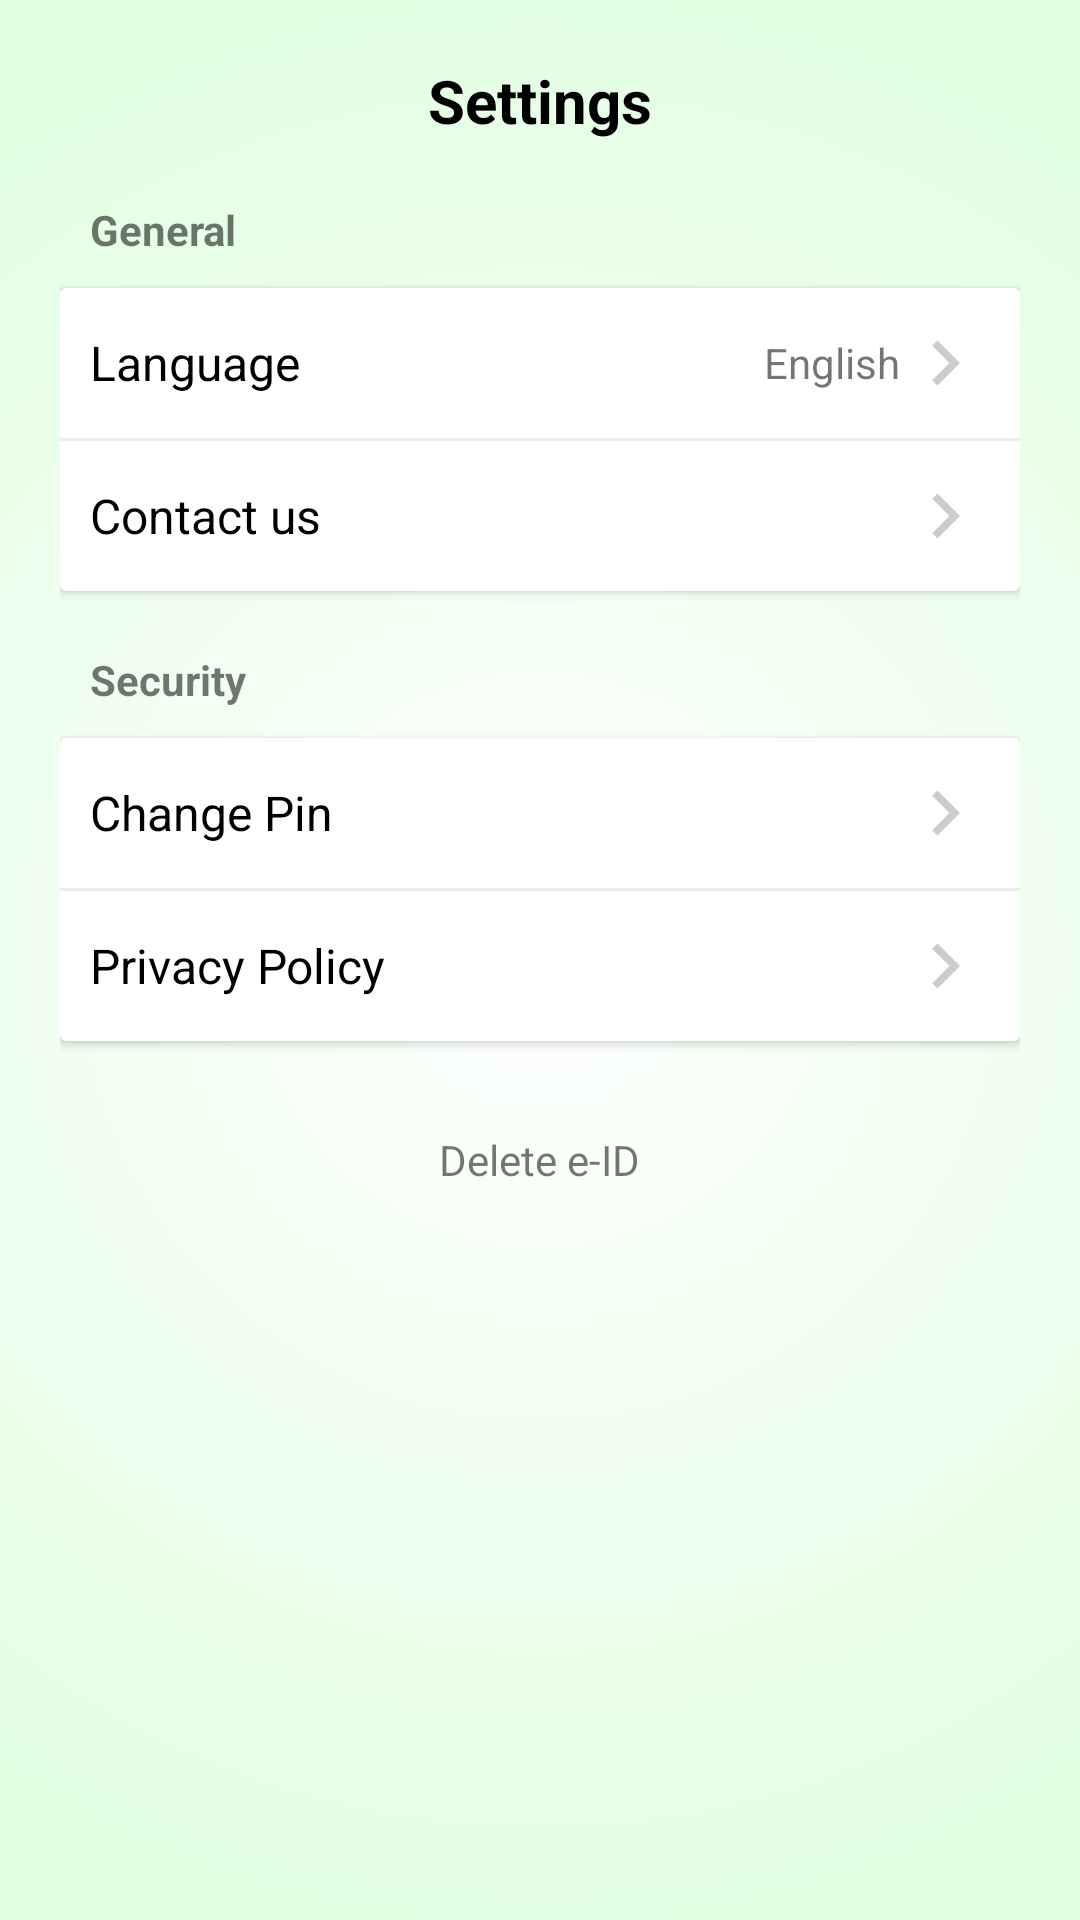

The Android layout XML behind this screen, and the referenced resources:
<!-- AndroidManifest.xml: application theme Theme.Moritania_Test.NoActionBar -->
<!-- res/layout/settings_fragemnt.xml -->
<?xml version="1.0" encoding="utf-8"?>
<RelativeLayout xmlns:android="http://schemas.android.com/apk/res/android"
    xmlns:app="http://schemas.android.com/apk/res-auto"
    android:layout_width="match_parent"
    android:layout_height="match_parent"
    android:background="@drawable/gradient_drawable"
    android:padding="@dimen/page_margin">


    <TextView
        android:id="@+id/page_title"
        style="@style/page_title_style"
        android:layout_width="wrap_content"
        android:layout_height="wrap_content"
        android:layout_alignParentTop="true"
        android:layout_centerHorizontal="true"
        android:text="@string/label_settings" />


    <TextView
        android:id="@+id/label_general"
        android:layout_width="wrap_content"
        android:layout_height="wrap_content"
        android:layout_below="@+id/page_title"
        android:layout_marginStart="10dp"
        android:layout_marginTop="@dimen/page_margin"
        android:text="@string/label_general"
        android:textStyle="bold" />


    <androidx.cardview.widget.CardView
        android:id="@+id/general_card"
        android:layout_width="fill_parent"
        android:layout_height="wrap_content"
        android:layout_below="@+id/label_general"
        android:layout_marginTop="10dp">

        <androidx.appcompat.widget.LinearLayoutCompat
            android:id="@+id/general_layout"
            android:layout_width="match_parent"
            android:layout_height="wrap_content"
            android:orientation="vertical">

            <RelativeLayout
                android:id="@+id/language_layout"
                android:layout_width="fill_parent"
                android:layout_height="wrap_content"
                android:padding="10dp">

                <TextView
                    android:layout_width="wrap_content"
                    android:layout_height="wrap_content"
                    android:layout_centerVertical="true"
                    android:text="@string/label_language"
                    android:textColor="@color/black"
                    android:textSize="16sp" />


                <TextView
                    android:id="@+id/txt_language"
                    android:layout_width="wrap_content"
                    android:layout_height="wrap_content"
                    android:layout_centerVertical="true"
                    android:layout_toStartOf="@+id/language_right_arrow"
                    android:text="English"
                    android:textSize="14sp" />


                <ImageView
                    android:id="@+id/language_right_arrow"
                    android:layout_width="30dp"
                    android:layout_height="30dp"
                    android:layout_alignParentEnd="true"
                    android:layout_centerVertical="true"
                    android:backgroundTint="@color/gray"
                    android:src="@drawable/baseline_chevron_right_24" />

            </RelativeLayout>

            <View
                android:layout_width="match_parent"
                android:layout_height="1dp"
                android:background="#EEEBEB" />

            <RelativeLayout
                android:layout_width="fill_parent"
                android:layout_height="wrap_content"
                android:padding="10dp">

                <TextView
                    android:layout_width="wrap_content"
                    android:layout_height="wrap_content"
                    android:layout_centerVertical="true"
                    android:text="@string/label_contact_us"
                    android:textColor="@color/black"
                    android:textSize="16sp" />


                <ImageView
                    android:id="@+id/conatct_right_arrow"
                    android:layout_width="30dp"
                    android:layout_height="30dp"
                    android:layout_alignParentEnd="true"
                    android:layout_centerVertical="true"
                    android:backgroundTint="@color/gray"
                    android:src="@drawable/baseline_chevron_right_24" />

            </RelativeLayout>

        </androidx.appcompat.widget.LinearLayoutCompat>
    </androidx.cardview.widget.CardView>


    <TextView
        android:id="@+id/label_security"
        android:layout_width="wrap_content"
        android:layout_height="wrap_content"
        android:layout_below="@+id/general_card"
        android:layout_marginStart="10dp"

        android:layout_marginTop="@dimen/page_margin"
        android:text="@string/label_security"
        android:textStyle="bold" />


    <androidx.cardview.widget.CardView
        android:id="@+id/security_card"
        android:layout_width="fill_parent"
        android:layout_height="wrap_content"

        android:layout_below="@+id/label_security"
        android:layout_marginTop="10dp">

        <androidx.appcompat.widget.LinearLayoutCompat
            android:layout_width="match_parent"
            android:layout_height="wrap_content"
            android:orientation="vertical">

            <RelativeLayout
                android:layout_width="fill_parent"
                android:layout_height="wrap_content"
                android:padding="10dp">

                <TextView
                    android:layout_width="wrap_content"
                    android:layout_height="wrap_content"
                    android:layout_centerVertical="true"
                    android:text="@string/label_change_pin"
                    android:textColor="@color/black"
                    android:textSize="16sp" />


                <ImageView
                    android:id="@+id/change_pin_right_arrow"
                    android:layout_width="30dp"
                    android:layout_height="30dp"
                    android:layout_alignParentEnd="true"
                    android:layout_centerVertical="true"
                    android:backgroundTint="@color/gray"
                    android:src="@drawable/baseline_chevron_right_24" />

            </RelativeLayout>

            <View
                android:layout_width="match_parent"
                android:layout_height="1dp"
                android:background="#EEEBEB" />

            <RelativeLayout
                android:layout_width="fill_parent"
                android:layout_height="wrap_content"
                android:padding="10dp">

                <TextView
                    android:layout_width="wrap_content"
                    android:layout_height="wrap_content"
                    android:layout_centerVertical="true"
                    android:text="@string/label_privacy_policy"
                    android:textColor="@color/black"
                    android:textSize="16sp" />


                <ImageView
                    android:id="@+id/privacy_right_arrow"
                    android:layout_width="30dp"
                    android:layout_height="30dp"
                    android:layout_alignParentEnd="true"
                    android:layout_centerVertical="true"
                    android:backgroundTint="@color/gray"
                    android:src="@drawable/baseline_chevron_right_24" />

            </RelativeLayout>

        </androidx.appcompat.widget.LinearLayoutCompat>
    </androidx.cardview.widget.CardView>


    <TextView
        android:id="@+id/txt_logout"
        android:layout_width="wrap_content"
        android:layout_height="wrap_content"
       android:layout_below="@+id/security_card"
        android:layout_centerHorizontal="true"
        android:padding="10dp"
      android:layout_marginTop="@dimen/page_margin"
        android:text="@string/label_logout"
        android:textColor="@color/red" />


</RelativeLayout>
<!-- resources referenced by this layout -->
<resources>
  <color name="black">#FF000000</color>
  <color name="gray">#ccc</color>
  <dimen name="page_margin">20dp</dimen>
  <!-- drawable baseline_chevron_right_24 (drawable) -->
  <vector android:height="24dp" android:tint="#CCCCCC"
      android:viewportHeight="24" android:viewportWidth="24"
      android:width="24dp" xmlns:android="http://schemas.android.com/apk/res/android">
      <path android:fillColor="@android:color/white" android:pathData="M10,6L8.59,7.41 13.17,12l-4.58,4.59L10,18l6,-6z"/>
  </vector>
  <!-- drawable gradient_drawable (drawable) -->
  <?xml version="1.0" encoding="utf-8"?>
  <shape xmlns:android="http://schemas.android.com/apk/res/android">
      <gradient
         android:gradientRadius="800%p"
          android:endColor="#00ff00 "
          android:startColor="#fff"
          android:type="radial" />
  </shape>
  <string name="label_change_pin">Change Pin</string>
  <string name="label_contact_us">Contact us</string>
  <string name="label_general">General</string>
  <string name="label_language">Language</string>
  <string name="label_logout">Delete e-ID</string>
  <string name="label_privacy_policy">Privacy Policy</string>
  <string name="label_security">Security</string>
  <string name="label_settings">Settings</string>
  <style name="page_title_style">
  
          <item name="android:textSize">@dimen/page_title_text_size</item>
          <item name="android:textColor">#000000</item>
          <item name="android:textStyle">bold</item>
  
  
      </style>
  <style name="Theme.Moritania_Test.NoActionBar">
          <item name="windowActionBar">true</item>
          <item name="windowNoTitle">true</item>
          <item name="android:windowFullscreen">true</item>
      </style>
  <dimen name="page_title_text_size">20sp</dimen>
</resources>
